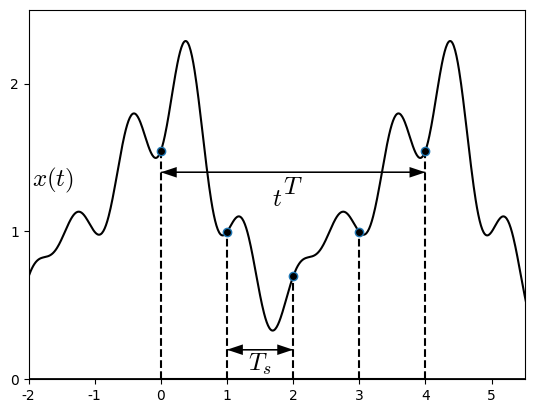

Generate this figure with matplotlib: (Note: this script raises an exception after producing the figure.)
#%matplotlib osx
%matplotlib inline

import matplotlib.pyplot as plt
import matplotlib.lines as ln
import numpy as np

plt.rcParams['font.family'] = 'Times New Roman'
plt.rcParams['mathtext.fontset'] = 'cm'

step = 0.01

fig = plt.figure(dpi=300)
#fig = plt.figure()
fig.patch.set_alpha(0.)

#(a)
ax =fig.add_subplot(111)

omega = np.pi/2
theta = 0.4
t = np.arange(-2, 6, step)
x = (1/4)*(2.5*np.cos(omega*(t)) + 0.8*np.cos(2*omega*(t-theta)) + 0.7*np.cos(4*omega*(t-theta))+ 0.8*np.cos(5*omega*(t-theta)))+1.2

plt.xlim([-2, 5.5])
plt.ylim([0, 2.5])
plt.axhline(0, color='k', linewidth=2)
ax.xaxis.set_label_coords(1.02, 0.52)
ax.yaxis.set_label_coords(0.05,1.02)
plt.xlabel('$t$', fontsize=18)
plt.ylabel('$x(t)$', fontsize=18, rotation=0)
#plt.xticks([0,1,2,3,4,5,6])
plt.yticks([0, 1, 2])

plt.plot(t, x, color='k')

plt.text(2.0, 1.3, '$T$', ha = 'center', va = 'center', fontsize=18)
plt.quiver(0,1.4, 4,0,angles='xy',units='x',width=0.02, headwidth=8, headlength=12, headaxislength=12,scale=1)
plt.quiver(4,1.4, -4,0,angles='xy',units='x',width=0.02, headwidth=8, headlength=12, headaxislength=12,scale=1)
#plt.plot([0,0], [-1.2,1.2],  linewidth=2, color="black")
#plt.plot([4,4], [-1.2,1.2],  linewidth=2, color="black")
plt.quiver(1,0.2, 1,0,angles='xy',units='x',width=0.02, headwidth=8, headlength=12, headaxislength=12,scale=1)
plt.quiver(2,0.2, -1,0,angles='xy',units='x',width=0.02, headwidth=8, headlength=12, headaxislength=12,scale=1)
plt.text(1.5, 0.1, '$T_s$', ha = 'center', va = 'center', fontsize=18)
#plt.plot([1,1], [-1.2,1.2], "--", linewidth=1, color="black")
#plt.plot([2,2], [-1.2,1.2], "--", linewidth=1, color="black")
#plt.plot([3,3], [-1.2,1.2], "--", linewidth=1, color="black")

nT_s = np.array([0, 1, 2, 3, 4])
x_n = (1/4)*(2.5*np.cos(omega*(nT_s)) + 0.8*np.cos(2*omega*(nT_s-theta)) + 0.7*np.cos(4*omega*(nT_s-theta))+ 0.8*np.cos(5*omega*(nT_s-theta)))+1.2

#markerline, stemlines, baseline = plt.stem(nT_s,x_n, '--', color='k')
markerline, stemlines, baseline = plt.stem(nT_s,x_n, '--')
plt.setp(markerline, 'markerfacecolor', 'k')
plt.setp(stemlines, 'color', 'k', 'linewidth', 1.5)
plt.setp(baseline, 'color', 'k')


plt.subplots_adjust(left=None, bottom=None, right=None, top=None, wspace=None, hspace=1.0)
plt.savefig('./figures/fig4.23.png')
#plt.savefig('./figures/fig4.23.eps')

plt.show()

plt.close()